Run: headless pygame with SDL's dummy video driver; simulated clock (each Clock.tick advances the game by its frame time, no real sleeping); random seed 0; keys injected as events and as key.get_pressed() state; mouse plan: one left click at the window centre at the start of phase 2, then a move to the lower-right quarter at the start of phase 3.
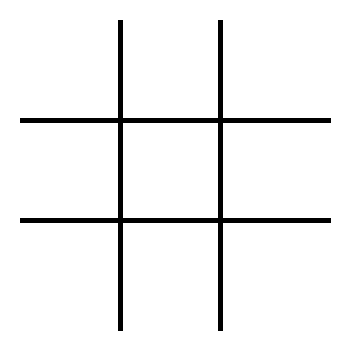
Frame 1 of 4 · flips 1–60 · no input
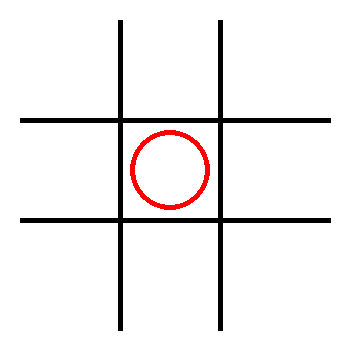
Frame 2 of 4 · flips 61–180 · clicked the window centre · tapped SPACE, RETURN · held RIGHT (→), D
Frame 3 of 4 · flips 181–300 · moved the mouse to the lower-right quarter · held DOWN (↓), S · screen unchanged from frame 2, image omitted
Frame 4 of 4 · flips 301–420 · held LEFT (←), A, UP (↑), W · screen unchanged from frame 3, image omitted

The pygame program that drew these frames:

import pygame
import sys
from pygame.locals import *

SIZE = 350, 350
CELL_SIZE = 100, 100
LINE_WIDTH = 5
FPS = 30

offsets = tuple((s - 3 * cs - 2 * LINE_WIDTH) // 2 for s, cs in zip(SIZE, CELL_SIZE))
pygame.init()
screen = pygame.display.set_mode(SIZE)
clock = pygame.time.Clock()


def draw_board():
    screen.fill(Color('white'))

    def _draw_line(start, end):
        pygame.draw.line(screen, Color('black'), start, end, LINE_WIDTH)

    for i in range(2):
        y = CELL_SIZE[1] * (1 + i) + offsets[1]
        _draw_line((offsets[0], y), (SIZE[0] - offsets[0], y))
    for i in range(2):
        x = CELL_SIZE[0] * (1 + i) + offsets[1]
        _draw_line((x, offsets[1]), (x, SIZE[1] - offsets[1]))


def draw_coin(player, i, j):
    COIN_SIZE = 80, 80
    if player == 0:
        pygame.draw.circle(screen, Color('red'),
                           (offsets[0] + CELL_SIZE[0] * i + CELL_SIZE[0] // 2,
                            offsets[1] + CELL_SIZE[1] * j + CELL_SIZE[1] // 2), 40, 5)
    elif player == 1:
        top = (offsets[0] + CELL_SIZE[0] * i,
               offsets[1] + CELL_SIZE[1] * j)
        coin_offs = (CELL_SIZE[0] - COIN_SIZE[0]) // 2, (CELL_SIZE[1] - COIN_SIZE[1]) // 2
        pygame.draw.line(screen, Color('blue'),
                         (top[0] + coin_offs[0], top[1] + coin_offs[1]),
                         (top[0] + CELL_SIZE[0] - coin_offs[0], top[1] + CELL_SIZE[1] - coin_offs[1]), 5)
        pygame.draw.line(screen, Color('blue'),
                         (top[0] + CELL_SIZE[0] - coin_offs[0], top[1] + coin_offs[1]),
                         (top[0] + coin_offs[0], top[1] + CELL_SIZE[1] - coin_offs[1]), 5)
    else:
        raise Exception()


def victory(player):
    return all(board[i][i] == player for i in range(3)) \
           or all(board[i][2 - i] == player for i in range(3)) \
           or any(all(board[i][j] == player for i in range(3)) for j in range(3))


board = [[None] * 3 for _ in range(3)]
current = 0
done = False
v = -1
draw_board()
while not done:
    for evt in pygame.event.get():
        if evt.type == QUIT:
            done = True
            break
        if evt.type == MOUSEBUTTONDOWN and pygame.mouse.get_pressed(3)[0]:
            if v != -1:
                continue
            x, y = pygame.mouse.get_pos()
            if x not in range(offsets[0], SIZE[0] - offsets[0]) or y not in range(offsets[1], SIZE[1] - offsets[0]):
                continue

            x, y = (x - offsets[0]) // CELL_SIZE[0], (y - offsets[1]) // CELL_SIZE[1]
            if board[x][y] is not None:
                continue
            board[x][y] = current
            draw_coin(current, x, y)

            if victory(current):
                v = 1
            current = (current + 1) % 2
    if v != -1:
        pygame.display.set_caption(f'Player {v + 1} won!')
    elif all(None not in board[i] for i in range(3)):
        pygame.display.set_caption(f'Draw')
    else:
        pygame.display.set_caption(f'Player {current + 1} can play...')
    pygame.display.update()
    clock.tick(FPS)

pygame.quit()
sys.exit()
